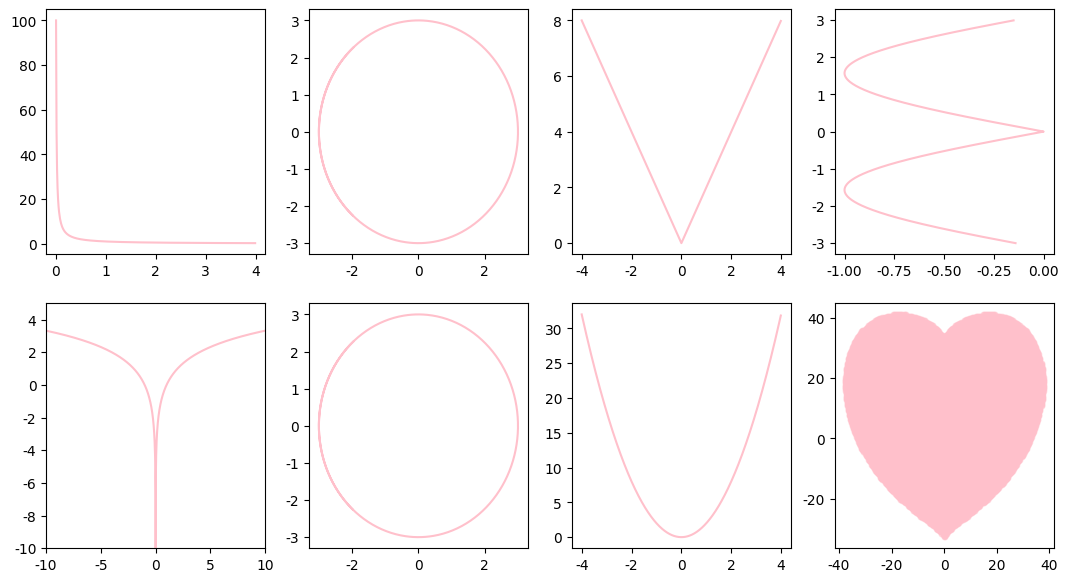

Here is the Python script that generated this plot:
import matplotlib.pyplot as plt
import seaborn
import numpy

l = numpy.arange(0, 4, 0.01)
L = 1.0 / l

theta = numpy.arange(-4, 4, 0.01)
o = 3.0 * numpy.cos(theta)
O = 3.0 * numpy.sin(theta)

v = numpy.arange(-4, 4, 0.01)
V = numpy.abs(-2.0 * v)

e = numpy.arange(-3, 3, 0.01)
E = -1.0 * numpy.abs(numpy.sin(e))

y = numpy.arange(-10, 10, 0.01)
Y = numpy.log2(numpy.abs(y))

u = numpy.arange(-4, 4, 0.01)
U = 2.0 * u ** 2

points = []
for heartY in numpy.linspace(-100, 100, 500):
    for heartX in numpy.linspace(-100, 100, 500):
        if ((heartX * 0.03) ** 2 + (heartY * 0.03) ** 2 - 1) ** 3 - (heartX * 0.03) ** 2 * (heartY * 0.03) ** 3 <= 0:
            points.append({'x': heartX, 'y': heartY})

heart_x = list(map(lambda point: point['x'], points))
heart_y = list(map(lambda point: point['y'], points))

fig = plt.figure(figsize=(13, 7))
ax_L = fig.add_subplot(2, 4, 1)
ax_O = fig.add_subplot(2, 4, 2)
ax_V = fig.add_subplot(2, 4, 3)
ax_E = fig.add_subplot(2, 4, 4)
ax_Y = fig.add_subplot(2, 4, 5)
ax_O_2 = fig.add_subplot(2, 4, 6)
ax_U = fig.add_subplot(2, 4, 7)
ax_heart = fig.add_subplot(2, 4, 8)

plt.plot(colos='tomato')
ax_L.plot(l, L, c='pink')
ax_O.plot(o, O, c='pink')
ax_V.plot(v, V, c='pink')
ax_E.plot(E, e, c='pink')
ax_Y.plot(y, Y, c='pink')
ax_Y.axis([-10.0, 10.0, -10.0, 5.0])
ax_O_2.plot(o, O, c='pink')
ax_U.plot(u, U, c='pink')
ax_heart.scatter(heart_x, heart_y, s=10, alpha=0.5, c='pink')

seaborn.set_style('whitegrid')

plt.show()